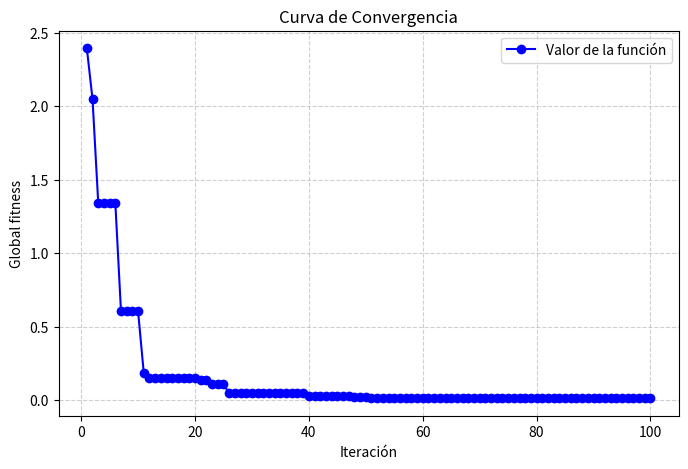

The script that saved this image:
import numpy as np
import math, random
import matplotlib.pyplot as plt

def levy_flight(size, alpha=1.5, beta=0.5):
    sigma = (math.gamma(1 + alpha) * np.sin(np.pi * alpha / 2) / (
                math.gamma((1 + alpha) / 2) * alpha * 2 ** ((alpha - 1) / 2))) ** (1 / alpha)
    u = np.random.normal(0, sigma, size)
    v = np.random.normal(0, 1, size)
    r = u / (abs(v) ** (1 / alpha))
    x = np.random.normal(0, (1 / beta), size)
    return x * r

def DLO(SearchAgents_no, Tmax, ub, lb, dim, fobj):
    Convergence_curve = np.ones(Tmax) * np.inf
    Global_Best_position = np.ones(dim)
    Global_Best_fitness = np.inf

    Individual_Best_Fitness = np.ones(SearchAgents_no) * np.inf
    # Initialization
    Individual_Best_Positions = np.zeros((SearchAgents_no, dim))
    for i in range(dim):
        A = np.random.rand(SearchAgents_no)
        Individual_Best_Positions[:, i] = A * (ub[i] - lb[i]) + lb[i]
        print(f'{Individual_Best_Positions[:, i]} = {A} * ({ub[i] - lb[i]}) + {lb[i]}')

    Individual_Best_Positions[0,:] = [2.17103328, 2.83323869 ,7.01126777, 3.10078916]
    Individual_Best_Positions[1,:] = [0.48036191, 4.20695598, 2.32158384, 0.65061743]
    
    
    for i in range(SearchAgents_no):
        print(Individual_Best_Positions[i,:])
        L = Individual_Best_Positions[i, :].copy()
        Individual_Best_Fitness[i] = fobj(L)
        print(Individual_Best_Fitness[i])
        if Individual_Best_Fitness[i] < Global_Best_fitness:
            Global_Best_fitness = Individual_Best_Fitness[i].copy()
            Global_Best_position = Individual_Best_Positions[i, :].copy()

    Positions_NEW = Individual_Best_Positions.copy()
    Fitness_NEW = Individual_Best_Fitness.copy()

    # Main loop
    for t in range(Tmax):

        print(f"\n{'='*20} ITERACIÓN {t+1}/{Tmax} {'='*20}\n")
    
        for i in range(SearchAgents_no):
            print(f"\n{'-'*15} Agente {i+1}/{SearchAgents_no} {'-'*15}\n")
            print(f"Solución {t}, agente {i+1} = {Positions_NEW[i, :]}")
            fitness = fobj(Positions_NEW[i, :])
            print(f"Mejor fitness global = {Global_Best_fitness}")
            print(f"Mejor fitness individual = {Individual_Best_Fitness[i]}")
            
            # Exploration
            if t < Tmax / 2:
                I = round(1 + np.random.random())
                k = np.random.choice(range(SearchAgents_no))
                j = np.random.choice(range(SearchAgents_no))
                P = Individual_Best_Positions[k, :].copy()
                F_P = Individual_Best_Fitness[k]
                
                print(f"Mejor Fitness (Aleatorio) = {F_P}")

                if t < Tmax * 0.1:
                    Sigma = np.array([random.choice([1, 1, 1, 1]) for _ in range(dim)])
                elif t < Tmax * 0.2:
                    Sigma = np.array([random.choice([0, 1, 1, 1]) for _ in range(dim)])
                elif t < Tmax * 0.3:
                    Sigma = np.array([random.choice([0, 0, 1, 1]) for _ in range(dim)])
                elif t < Tmax * 0.4:
                    Sigma = np.array([random.choice([0, 0, 0, 1]) for _ in range(dim)])
                else:
                    Sigma = np.array([random.choice([0, 0, 0, 0]) for _ in range(dim)])

                if Individual_Best_Fitness[i] > F_P:
                    print(f"x[{t+1}] = {Individual_Best_Positions[i, :]} + {np.random.rand(dim)} * ({P} - {I} * {Individual_Best_Positions[i, :]}) + {Sigma} * {np.random.rand(dim)} * ({P} - {Individual_Best_Positions[j, :]})")
                    Positions_NEW[i, :] = Individual_Best_Positions[i, :] + np.random.rand(dim) * (P - I * Individual_Best_Positions[i, :]) + Sigma * np.random.rand(dim) * (P - Individual_Best_Positions[j, :])
                else:
                    print(f"x[{t+1}] = {Individual_Best_Positions[i, :]} + {np.random.rand(dim)} * ({Individual_Best_Positions[i, :]} - {P}) + {Sigma} * {np.random.rand(dim)} * ({P} - {Individual_Best_Positions[j, :]})")
                    Positions_NEW[i, :] = Individual_Best_Positions[i, :] + np.random.rand(dim) * (Individual_Best_Positions[i, :] - P) + Sigma * np.random.rand(dim) * (P - Individual_Best_Positions[j, :])

            # Exploitation
            else:
                SearchAgents_no_list = list(range(SearchAgents_no))
                SearchAgents_no_list.remove(i)
                m = random.sample(SearchAgents_no_list, 1)
                selected_searchAgent = Individual_Best_Positions[m, :].copy()
                p = np.random.random()

                if p < 0.2:
                    print(f"x[{t+1}] = {Global_Best_position} + {levy_flight(dim)} * ( {Global_Best_position} - {selected_searchAgent})")
                    Positions_NEW[i, :] = Global_Best_position + levy_flight(dim) * (Global_Best_position - selected_searchAgent)
                else:
                    print(f"x[{t+1}] = {Global_Best_position} + {np.random.normal(loc=0.0, scale=10)} * ({(1 - t / Tmax)} * {(Individual_Best_Positions[i, :] - selected_searchAgent)})")
                    Positions_NEW[i, :] = Global_Best_position + np.random.normal(loc=0.0, scale=10) * (1 - t / Tmax) * (Individual_Best_Positions[i, :] - selected_searchAgent)
            
            
            for d in range(dim):
                
                if Positions_NEW[i, d] > ub[d]:
                    Positions_NEW[i, d] = lb[d] + np.random.random() * (ub[d] - lb[d])
                elif Positions_NEW[i, d] < lb[d]:
                    Positions_NEW[i, d] = lb[d] + np.random.random() * (ub[d] - lb[d])
            print(f'Nueva posición = {Positions_NEW[i,:]}')
            # Evaluación de fitness
            L = Positions_NEW[i, :].copy()
            fitness = fobj(L)
            print(f"Fitness nueva solución= {fitness}")
            Fitness_NEW[i] = fitness

            # PARA MINIMIZACIÓN
            if Fitness_NEW[i] < Individual_Best_Fitness[i]:
                Individual_Best_Fitness[i] = Fitness_NEW[i]
                Individual_Best_Positions[i, :] = Positions_NEW[i].copy()

                if Individual_Best_Fitness[i] < Global_Best_fitness:
                    Global_Best_fitness = Individual_Best_Fitness[i]
                    Global_Best_position = Individual_Best_Positions[i, :].copy()

        Convergence_curve[t] = Global_Best_fitness

    return Global_Best_fitness, Global_Best_position, Convergence_curve


# Funcion objetivo (nose si es esta pero e)
def funcion_objetivo(x):
    h, l, t, b = x
    return 1.10471*h**2*l + 0.04811*t*b*(14.0+l)

# No entendi las restricciones asi q puse cualquier wea
def comprobar_restricciones(x):
    h, l, t, b = x
    cumple = True

    if l < h and t > b:
        cumple = False

    return cumple

# Comprobar si cumple las restricciones, si las cumple, calcular el fitness
def welded_beam_fitness(x):
    if comprobar_restricciones(x):
        return funcion_objetivo(x)
    else:
        return np.inf

#Limites
lb = [0.125,0.1,0.1,0.125]
ub = [5,10,10,5]
dim = 4 

# Ejecutar DLO
best_fitness, best_position, convergence_curve = DLO(
    SearchAgents_no=10,
    Tmax=100,
    ub=ub,
    lb=lb,
    dim=dim,
    fobj=welded_beam_fitness
)

def imprimir_curva_convergencia(data, title='Curva de Convergencia'):
    iterations = np.arange(1, len(data) + 1)
    plt.figure(figsize=(8, 5))
    plt.plot(iterations, data, marker='o', linestyle='-', color='b', label='Valor de la función')
    plt.xlabel('Iteración')
    plt.ylabel('Global fitness')
    plt.title(title)
    plt.grid(True, linestyle='--', alpha=0.6)
    plt.legend()
    plt.show()

#Imprimir resultados
print("Costo mínimo encontrado:", best_fitness)
print("Mejor solución encontrada:", best_position)
imprimir_curva_convergencia(convergence_curve)
